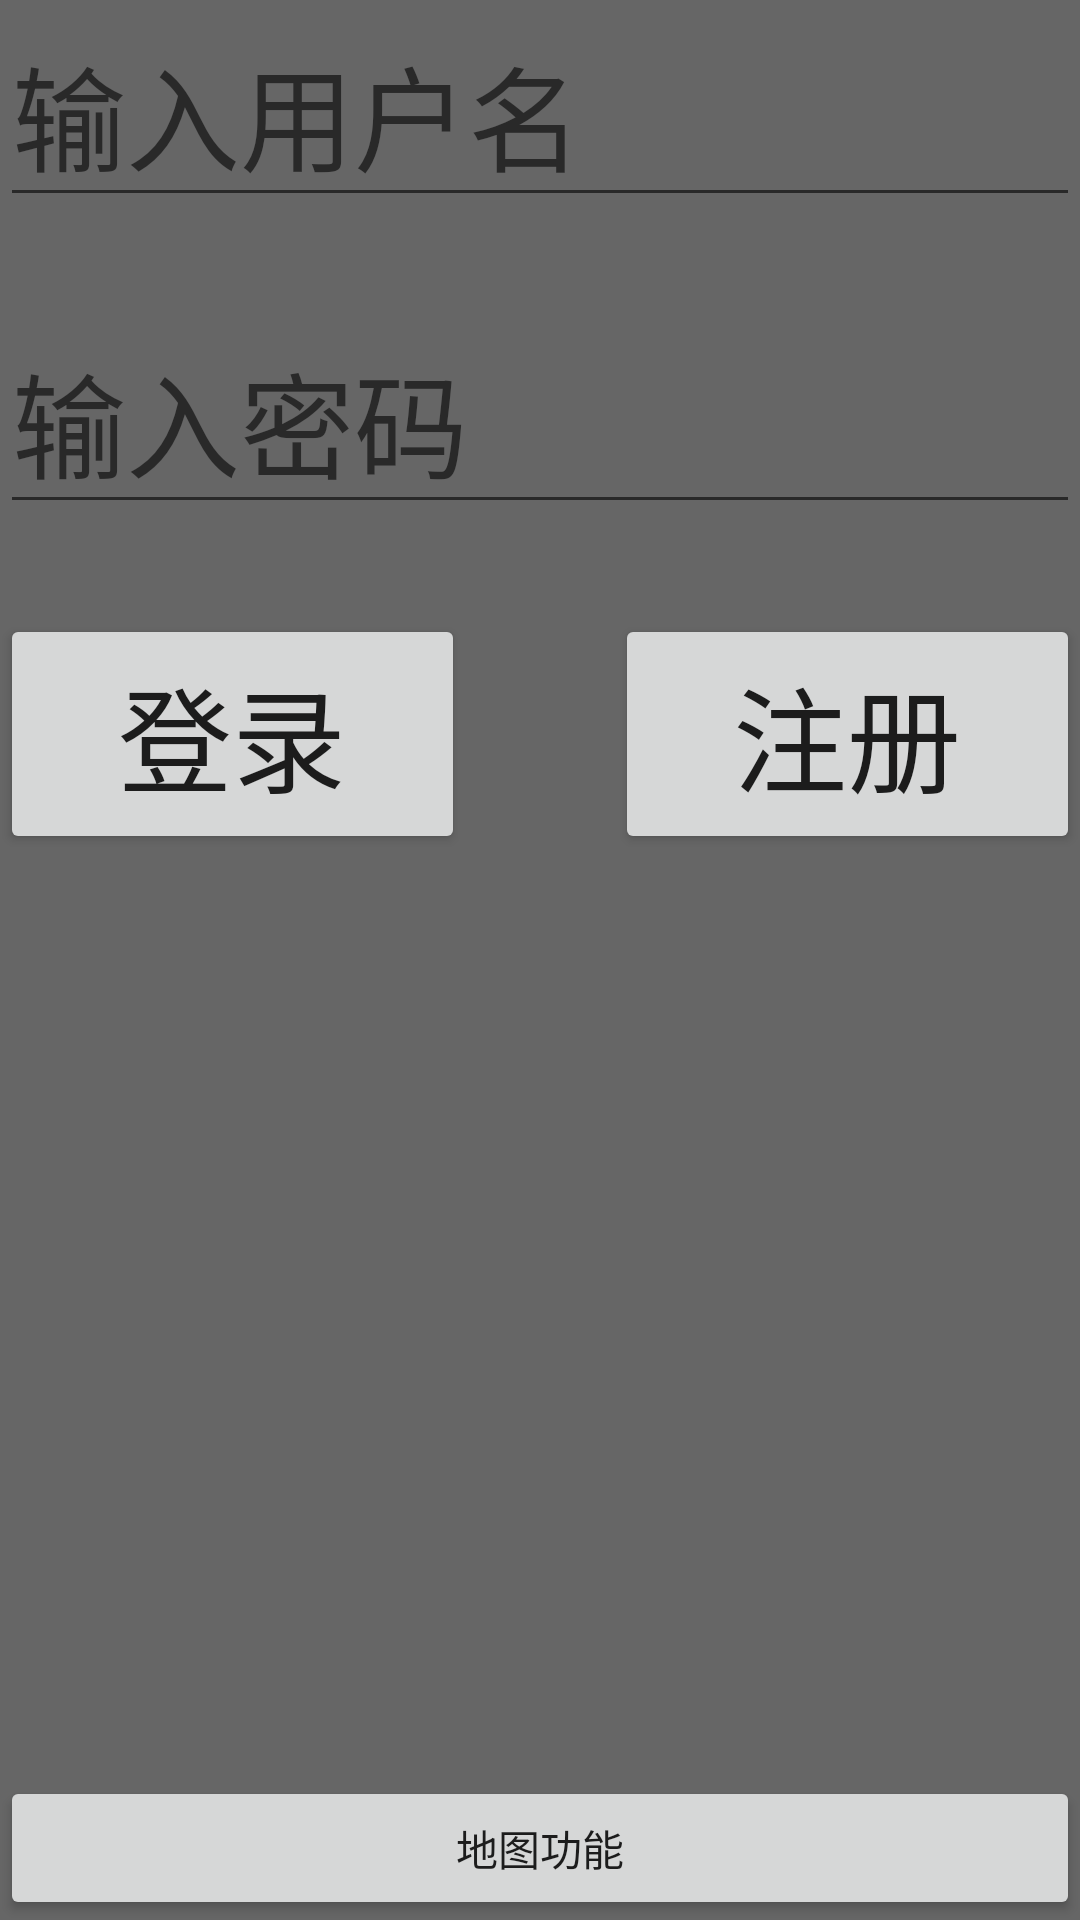

This screen was rendered from an Android layout file. Write that file and the resources it references.
<!-- AndroidManifest.xml: application theme AppTheme -->
<!-- res/layout/login_layout_activity.xml -->
<?xml version="1.0" encoding="utf-8"?>
<LinearLayout
    xmlns:android="http://schemas.android.com/apk/res/android"
    android:layout_margin="10dp"
    android:background="#666666"
    android:orientation="vertical"
    android:layout_width="match_parent"
    android:layout_height="match_parent">

    <EditText
        android:id="@+id/et_input_name"
        android:layout_width="match_parent"
        android:layout_height="wrap_content"
        android:textSize="38sp"
        android:hint="输入用户名"
        android:singleLine="true"/>

    <EditText
        android:id="@+id/et_input_pwd"
        android:layout_marginTop="30dp"
        android:layout_width="match_parent"
        android:layout_height="wrap_content"
        android:hint="输入密码"
        android:textSize="38sp"
        android:singleLine="true"
        android:inputType="textPassword" />

    <LinearLayout
        android:layout_marginTop="30dp"
        android:orientation="horizontal"
        android:layout_width="match_parent"
        android:layout_height="80dp">
        <Button
            android:id="@+id/btn_login"
            android:layout_width="0dp"
            android:layout_weight="1"
            android:textSize="38sp"
            android:text="登录"
            android:onClick="login_action"
            android:layout_height="match_parent" />

        <Button
            android:id="@+id/btn_regist"
            android:layout_width="0dp"
            android:layout_weight="1"
            android:textSize="38sp"
            android:layout_marginLeft="50dp"
            android:text="注册"
            android:onClick="regist_action"
            android:layout_height="match_parent" />
    </LinearLayout>

    <View
        android:layout_width="match_parent"
        android:layout_height="0dp"
        android:layout_weight="1"
        />

    <Button
        android:id="@+id/btn_check_map"
        android:text="地图功能"
        android:onClick="goto_mapActivity"
        android:layout_width="match_parent"
        android:layout_height="wrap_content" />

</LinearLayout>
<!-- resources referenced by this layout -->
<resources>
  <style name="AppTheme" parent="Theme.AppCompat.Light.DarkActionBar">
          
          <item name="colorPrimary">@color/colorPrimary</item>
          <item name="colorPrimaryDark">@color/colorPrimaryDark</item>
          <item name="colorAccent">@color/colorAccent</item>
      </style>
  <!-- not gathered from this repository: default colours our renderer supplied (Android Studio template values) -->
  <color name="colorPrimary">#FF6200EE</color>
  <color name="colorPrimaryDark">#FF3700B3</color>
  <color name="colorAccent">#FF03DAC5</color>
</resources>
